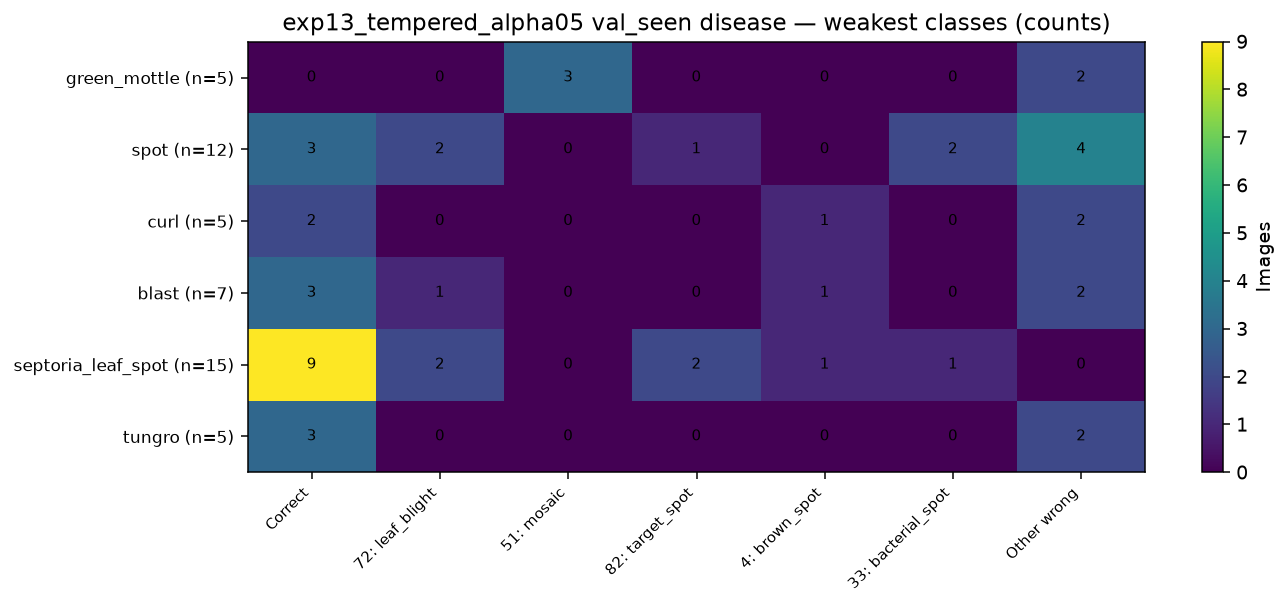

The data file committed next to this chart (first rows):
, Correct, 72: leaf_blight, 51: mosaic, 82: target_spot, 4: brown_spot, 33: bacterial_spot, Other wrong
green_mottle (n=5), 0, 0, 3, 0, 0, 0, 2
spot (n=12), 3, 2, 0, 1, 0, 2, 4
curl (n=5), 2, 0, 0, 0, 1, 0, 2
blast (n=7), 3, 1, 0, 0, 1, 0, 2
septoria_leaf_spot (n=15), 9, 2, 0, 2, 1, 1, 0
tungro (n=5), 3, 0, 0, 0, 0, 0, 2
